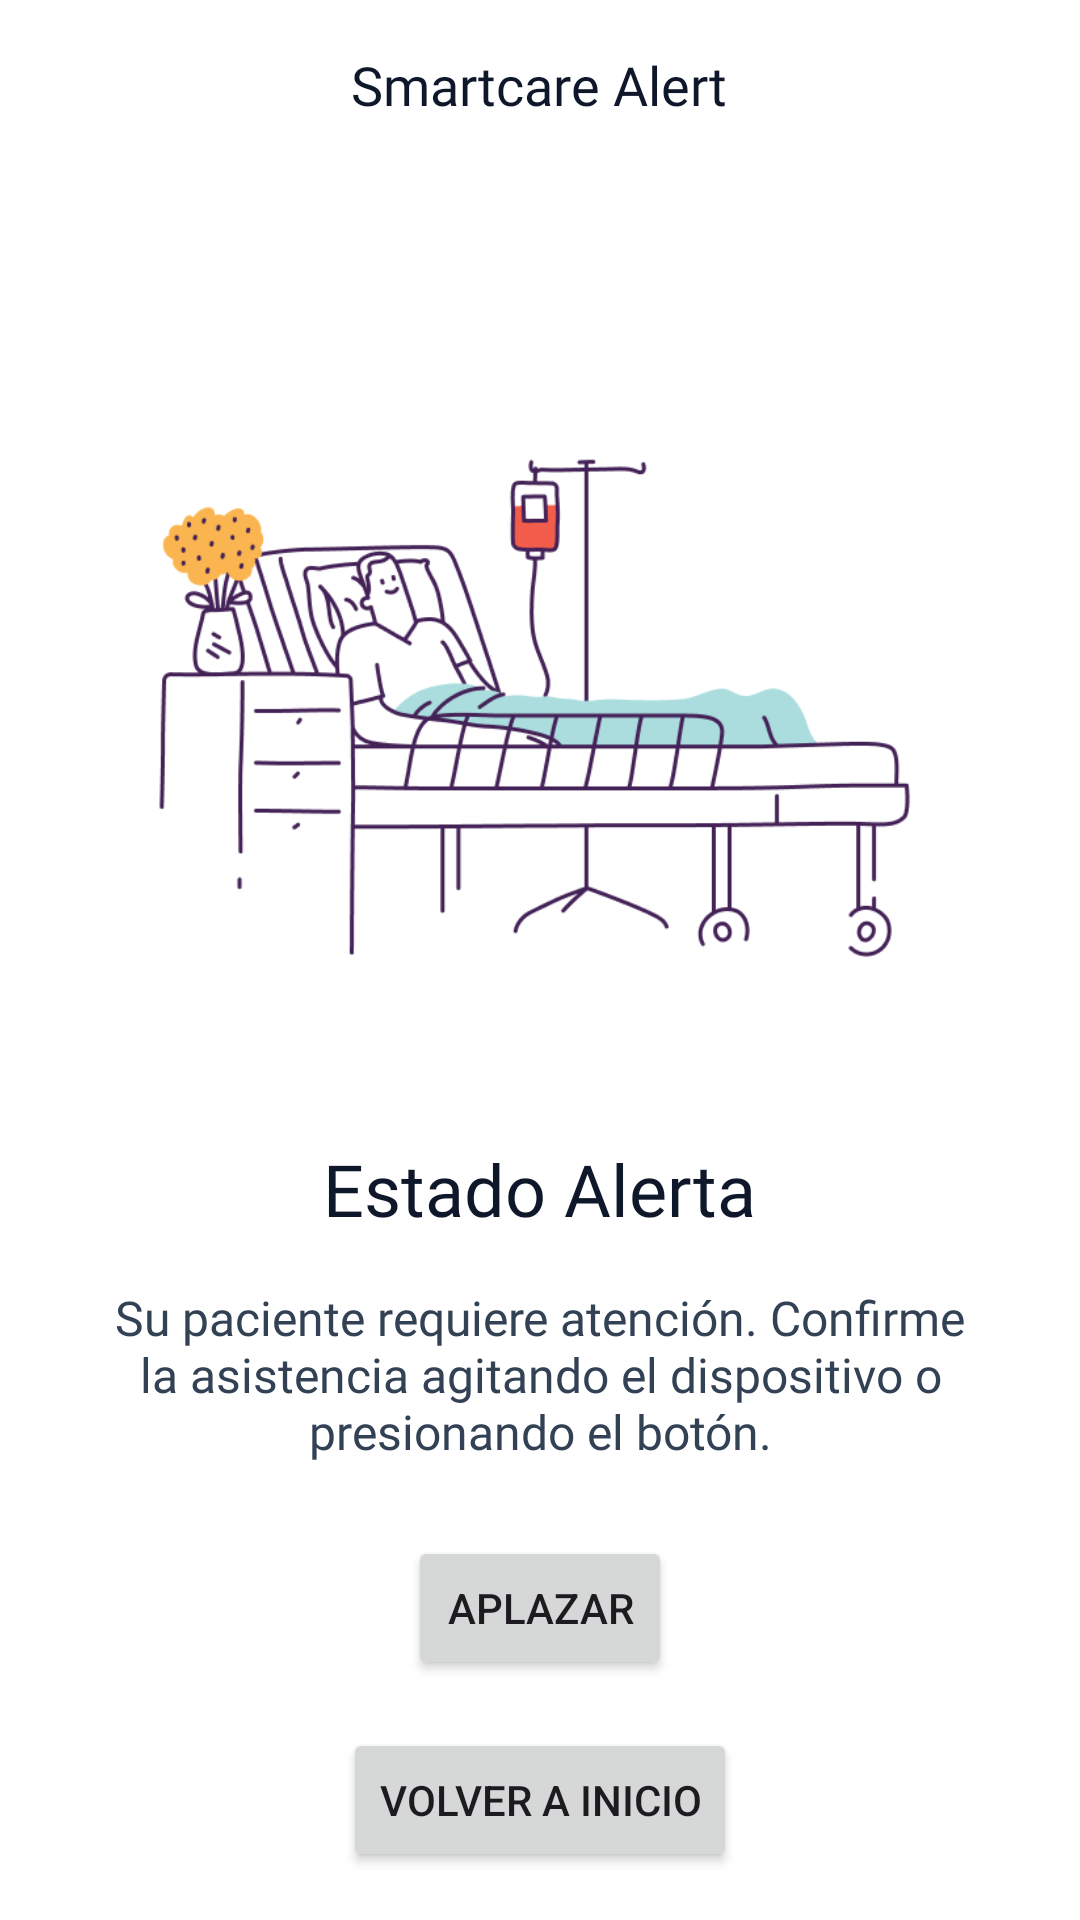

Layout XML and referenced resources for this Android screen:
<!-- AndroidManifest.xml: application theme Theme.SmartCareShake -->
<!-- res/layout/activity_second.xml -->
<?xml version="1.0" encoding="utf-8"?>
<LinearLayout
    xmlns:android="http://schemas.android.com/apk/res/android"
    android:layout_width="match_parent"
    android:layout_height="match_parent"
    android:orientation="vertical"
    android:padding="16dp"
    android:gravity="center_horizontal"
    android:background="#FFFFFF">

    <TextView
        android:id="@+id/title"
        android:layout_width="wrap_content"
        android:layout_height="wrap_content"
        android:gravity="center_horizontal"
        android:text="@string/title"
        android:textAppearance="@style/title" />

    <ImageView
        android:id="@+id/image_central"
        android:layout_width="wrap_content"
        android:layout_height="372dp"
        android:layout_gravity="center"
        android:layout_marginTop="16dp"
        android:layout_weight="2"
        android:adjustViewBounds="true"
        android:scaleType="fitCenter"
        android:src="@drawable/imagen_central" />

    <TextView
        android:id="@+id/heading"
        android:layout_width="wrap_content"
        android:layout_height="wrap_content"
        android:text="@string/heading"
        android:textAppearance="@style/heading"
        android:gravity="center_horizontal"
        android:layout_marginTop="24dp" />

    <TextView
        android:id="@+id/paragraph"
        android:layout_width="match_parent"
        android:layout_height="wrap_content"
        android:text="@string/paragraph"
        android:textAppearance="@style/paragraph"
        android:gravity="center"
        android:layout_marginTop="16dp"
        android:paddingHorizontal="16dp" />

    <Button
        android:id="@+id/button_aplazar"
        android:layout_width="wrap_content"
        android:layout_height="wrap_content"
        android:layout_gravity="center"
        android:text="Aplazar"
        android:layout_marginTop="24dp"/>
		
	<Button
    android:id="@+id/button_volver_main"
    android:layout_width="wrap_content"
    android:layout_height="wrap_content"
    android:layout_gravity="center"
    android:text="Volver a Inicio"
    android:layout_marginTop="16dp"/>
</LinearLayout>
<!-- resources referenced by this layout -->
<resources>
  <!-- drawable imagen_central: png bitmap (drawable, 25162 bytes) -->
  <string name="heading">Estado Alerta</string>
  <string name="paragraph">Su paciente requiere atención. Confirme la asistencia agitando el dispositivo o presionando el botón.</string>
  <string name="title">Smartcare Alert</string>
  <style name="heading">
          <item name="android:textSize">24sp</item>
          <item name="android:textColor">#0F172A</item>
          <item name="android:fontFamily">@font/poppins</item>
      </style>
  <style name="paragraph">
          <item name="android:textSize">16sp</item>
          <item name="android:textColor">#334155</item>
          <item name="android:fontFamily">@font/poppins</item>
      </style>
  <style name="title">
          <item name="android:textSize">18sp</item>
          <item name="android:textColor">#0F172A</item>
          <item name="android:fontFamily">@font/poppins</item>
      </style>
  <style name="Theme.SmartCareShake" parent="Base.Theme.SmartCareShake" />
  <style name="Base.Theme.SmartCareShake" parent="Theme.Material3.DayNight.NoActionBar">
          
          
      </style>
</resources>
